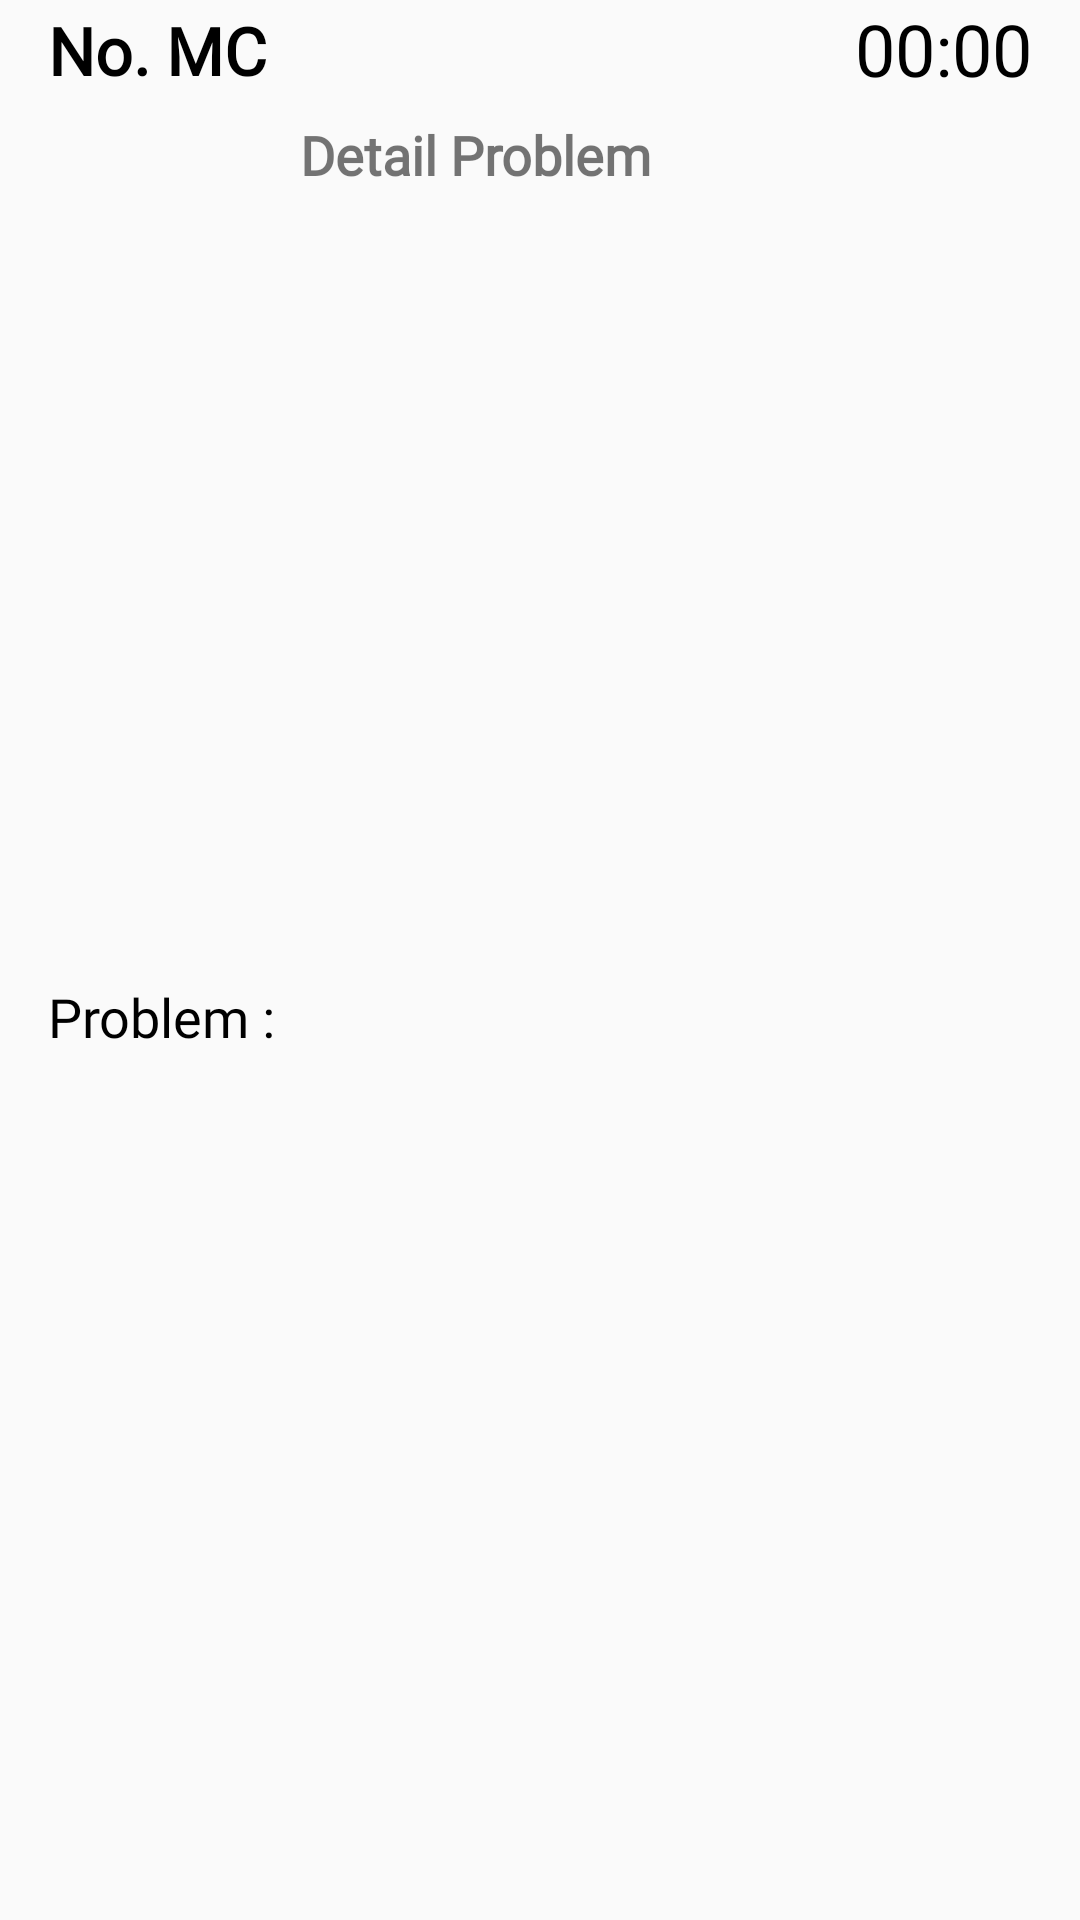

Layout XML and referenced resources for this Android screen:
<!-- AndroidManifest.xml: application theme ASKI -->
<!-- res/layout/problem_adapter.xml -->
<?xml version="1.0" encoding="utf-8"?>
<androidx.constraintlayout.widget.ConstraintLayout xmlns:android="http://schemas.android.com/apk/res/android"
        xmlns:app="http://schemas.android.com/apk/res-auto" xmlns:tools="http://schemas.android.com/tools"
        android:layout_width="match_parent"
        android:background="@drawable/background2"
        android:layout_height="wrap_content">

    <TextView
            android:id="@+id/mcTV"
            android:layout_width="0dp"
            android:layout_height="wrap_content"
            android:layout_marginStart="16dp"
            android:layout_marginTop="2dp"
            android:layout_marginEnd="8dp"
            android:fontFamily="@font/bahnschrift"
            android:text="No. MC"
            android:textColor="@color/black"
            android:textSize="22sp"
            android:textStyle="bold"
            app:layout_constraintEnd_toStartOf="@+id/hitung"
            app:layout_constraintStart_toStartOf="parent"
            app:layout_constraintTop_toTopOf="parent" />

    <TextView
            android:id="@+id/tv12"
            android:layout_width="wrap_content"
            android:layout_height="wrap_content"
            android:layout_marginStart="16dp"
            android:layout_marginTop="8dp"
            android:layout_marginBottom="2dp"
            android:fontFamily="@font/bahnschrift"
            android:text="Problem :"
            android:textColor="@color/black"
            android:textSize="18sp"
            app:layout_constraintBottom_toBottomOf="parent"
            app:layout_constraintStart_toStartOf="parent"
            app:layout_constraintTop_toBottomOf="@+id/mcTV" />

    <TextView
            android:id="@+id/problemTV"
            android:layout_width="0dp"
            android:layout_height="0dp"
            android:layout_marginStart="8dp"
            android:layout_marginTop="8dp"
            android:layout_marginEnd="8dp"
            android:layout_marginBottom="2dp"
            android:fontFamily="@font/bahnschrift"
            android:text="Detail Problem"
            android:textSize="18sp"
            android:textStyle="bold"
            app:layout_constraintBottom_toBottomOf="parent"
            app:layout_constraintEnd_toEndOf="parent"
            app:layout_constraintHorizontal_bias="1.0"
            app:layout_constraintStart_toEndOf="@+id/tv12"
            app:layout_constraintTop_toBottomOf="@+id/mcTV" />
    <Chronometer
            android:fontFamily="@font/bahnschrift"
            android:textColor="@color/black"
            android:id="@+id/hitung"
            android:layout_width="wrap_content" android:layout_height="wrap_content"
            android:textSize="24sp"
            app:layout_constraintTop_toTopOf="parent" app:layout_constraintStart_toEndOf="@+id/mcTV"
            android:layout_marginStart="8dp" app:layout_constraintEnd_toEndOf="parent"
            android:layout_marginEnd="16dp"/>
</androidx.constraintlayout.widget.ConstraintLayout>
<!-- resources referenced by this layout -->
<resources>
  <color name="black">#000000</color>
  <style name="ASKI" parent="AppTheme">
          <item name="colorPrimaryDark">@color/colorPrimaryDark</item>
          <item name="android:navigationBarColor">@android:color/holo_blue_bright</item>
      </style>
  <style name="AppTheme" parent="Theme.AppCompat.Light.NoActionBar">
          
          <item name="colorPrimary">@color/colorPrimary</item>
          <item name="colorPrimaryDark">@color/colorPrimaryDark</item>
          <item name="colorAccent">@color/colorAccent</item>
      </style>
  <color name="colorPrimaryDark">#36A3D5</color>
  <color name="colorPrimary">#8CCEE8</color>
  <color name="colorAccent">#D81B60</color>
</resources>
